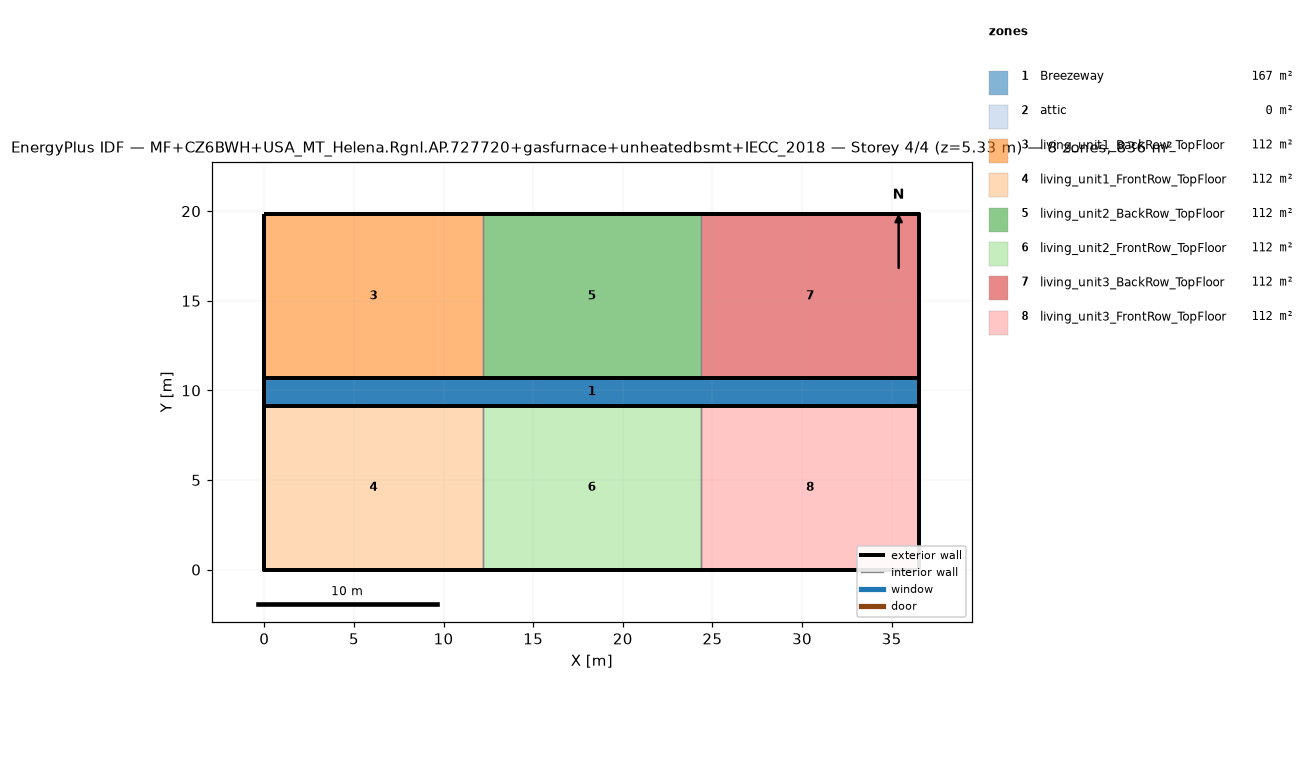
=== STOREY PLAN SPEC (per zone: floor XY polygon, exterior-wall plan segments, windows/doors) ===
zone 1: Breezeway  (167.0 m²)
  floor: (36.54, 9.16) (0.00, 9.16) (0.00, 10.68) (36.54, 10.68)
  floor: (36.54, 9.16) (0.00, 9.16) (0.00, 10.68) (36.54, 10.68)
  floor: (36.54, 9.16) (0.00, 9.16) (0.00, 10.68) (36.54, 10.68)
zone 2: attic  (0.0 m²)
  exterior wall: (36.54, 0.00) – (36.54, 19.84) – (36.54, 9.92)  [29.8 m]
  exterior wall: (0.00, 19.84) – (0.00, 0.00) – (0.00, 9.92)  [29.8 m]
zone 3: living_unit1_BackRow_TopFloor  (111.5 m²)
  floor: (12.18, 10.68) (0.00, 10.68) (0.00, 19.84) (12.18, 19.84)
  exterior wall: (12.18, 19.84) – (0.00, 19.84)  [12.2 m]
  exterior wall: (0.00, 19.84) – (0.00, 10.68)  [9.2 m]
  exterior wall: (0.00, 10.68) – (12.18, 10.68)  [12.2 m]
  interior walls: 1
zone 4: living_unit1_FrontRow_TopFloor  (111.5 m²)
  floor: (12.18, 0.00) (0.00, 0.00) (0.00, 9.16) (12.18, 9.16)
  exterior wall: (0.00, 0.00) – (12.18, 0.00)  [12.2 m]
  exterior wall: (0.00, 9.16) – (0.00, 0.00)  [9.2 m]
  exterior wall: (12.18, 9.16) – (0.00, 9.16)  [12.2 m]
  interior walls: 1
zone 5: living_unit2_BackRow_TopFloor  (111.5 m²)
  floor: (24.36, 10.68) (12.18, 10.68) (12.18, 19.84) (24.36, 19.84)
  exterior wall: (12.18, 10.68) – (24.36, 10.68)  [12.2 m]
  exterior wall: (24.36, 19.84) – (12.18, 19.84)  [12.2 m]
  interior walls: 2
zone 6: living_unit2_FrontRow_TopFloor  (111.5 m²)
  floor: (24.36, 0.00) (12.18, 0.00) (12.18, 9.16) (24.36, 9.16)
  exterior wall: (12.18, 0.00) – (24.36, 0.00)  [12.2 m]
  exterior wall: (24.36, 9.16) – (12.18, 9.16)  [12.2 m]
  interior walls: 2
zone 7: living_unit3_BackRow_TopFloor  (111.5 m²)
  floor: (36.54, 10.68) (24.36, 10.68) (24.36, 19.84) (36.54, 19.84)
  exterior wall: (36.54, 10.68) – (36.54, 19.84)  [9.2 m]
  exterior wall: (36.54, 19.84) – (24.36, 19.84)  [12.2 m]
  exterior wall: (24.36, 10.68) – (36.54, 10.68)  [12.2 m]
  interior walls: 1
zone 8: living_unit3_FrontRow_TopFloor  (111.5 m²)
  floor: (36.54, 0.00) (24.36, 0.00) (24.36, 9.16) (36.54, 9.16)
  exterior wall: (24.36, 0.00) – (36.54, 0.00)  [12.2 m]
  exterior wall: (36.54, 0.00) – (36.54, 9.16)  [9.2 m]
  exterior wall: (36.54, 9.16) – (24.36, 9.16)  [12.2 m]
  interior walls: 1

=== DERIVED (storey summary) ===
Building: MF+CZ6BWH+USA_MT_Helena.Rgnl.AP.727720+gasfurnace+unheatedbsmt+IECC_2018
Storey: 4 of 4  (floor level z = 5.33 m)
Storey gross floor area: 836.2 m²
Zones on this storey: 8
  - Breezeway: floor 167.0 m²
  - attic: floor 0.0 m²; exterior wall 59.5 m (81.9 m²); WWR 0.0%
  - living_unit1_BackRow_TopFloor: floor 111.5 m²; exterior wall 33.5 m (86.9 m²); WWR 0.0%
  - living_unit1_FrontRow_TopFloor: floor 111.5 m²; exterior wall 33.5 m (86.9 m²); WWR 0.0%
  - living_unit2_BackRow_TopFloor: floor 111.5 m²; exterior wall 24.4 m (63.1 m²); WWR 0.0%
  - living_unit2_FrontRow_TopFloor: floor 111.5 m²; exterior wall 24.4 m (63.1 m²); WWR 0.0%
  - living_unit3_BackRow_TopFloor: floor 111.5 m²; exterior wall 33.5 m (86.9 m²); WWR 0.0%
  - living_unit3_FrontRow_TopFloor: floor 111.5 m²; exterior wall 33.5 m (86.9 m²); WWR 0.0%
Zone adjacency (shared interzone walls):
  - living_unit1_BackRow_TopFloor ↔ living_unit2_BackRow_TopFloor
  - living_unit1_FrontRow_TopFloor ↔ living_unit2_FrontRow_TopFloor
  - living_unit2_BackRow_TopFloor ↔ living_unit3_BackRow_TopFloor
  - living_unit2_FrontRow_TopFloor ↔ living_unit3_FrontRow_TopFloor